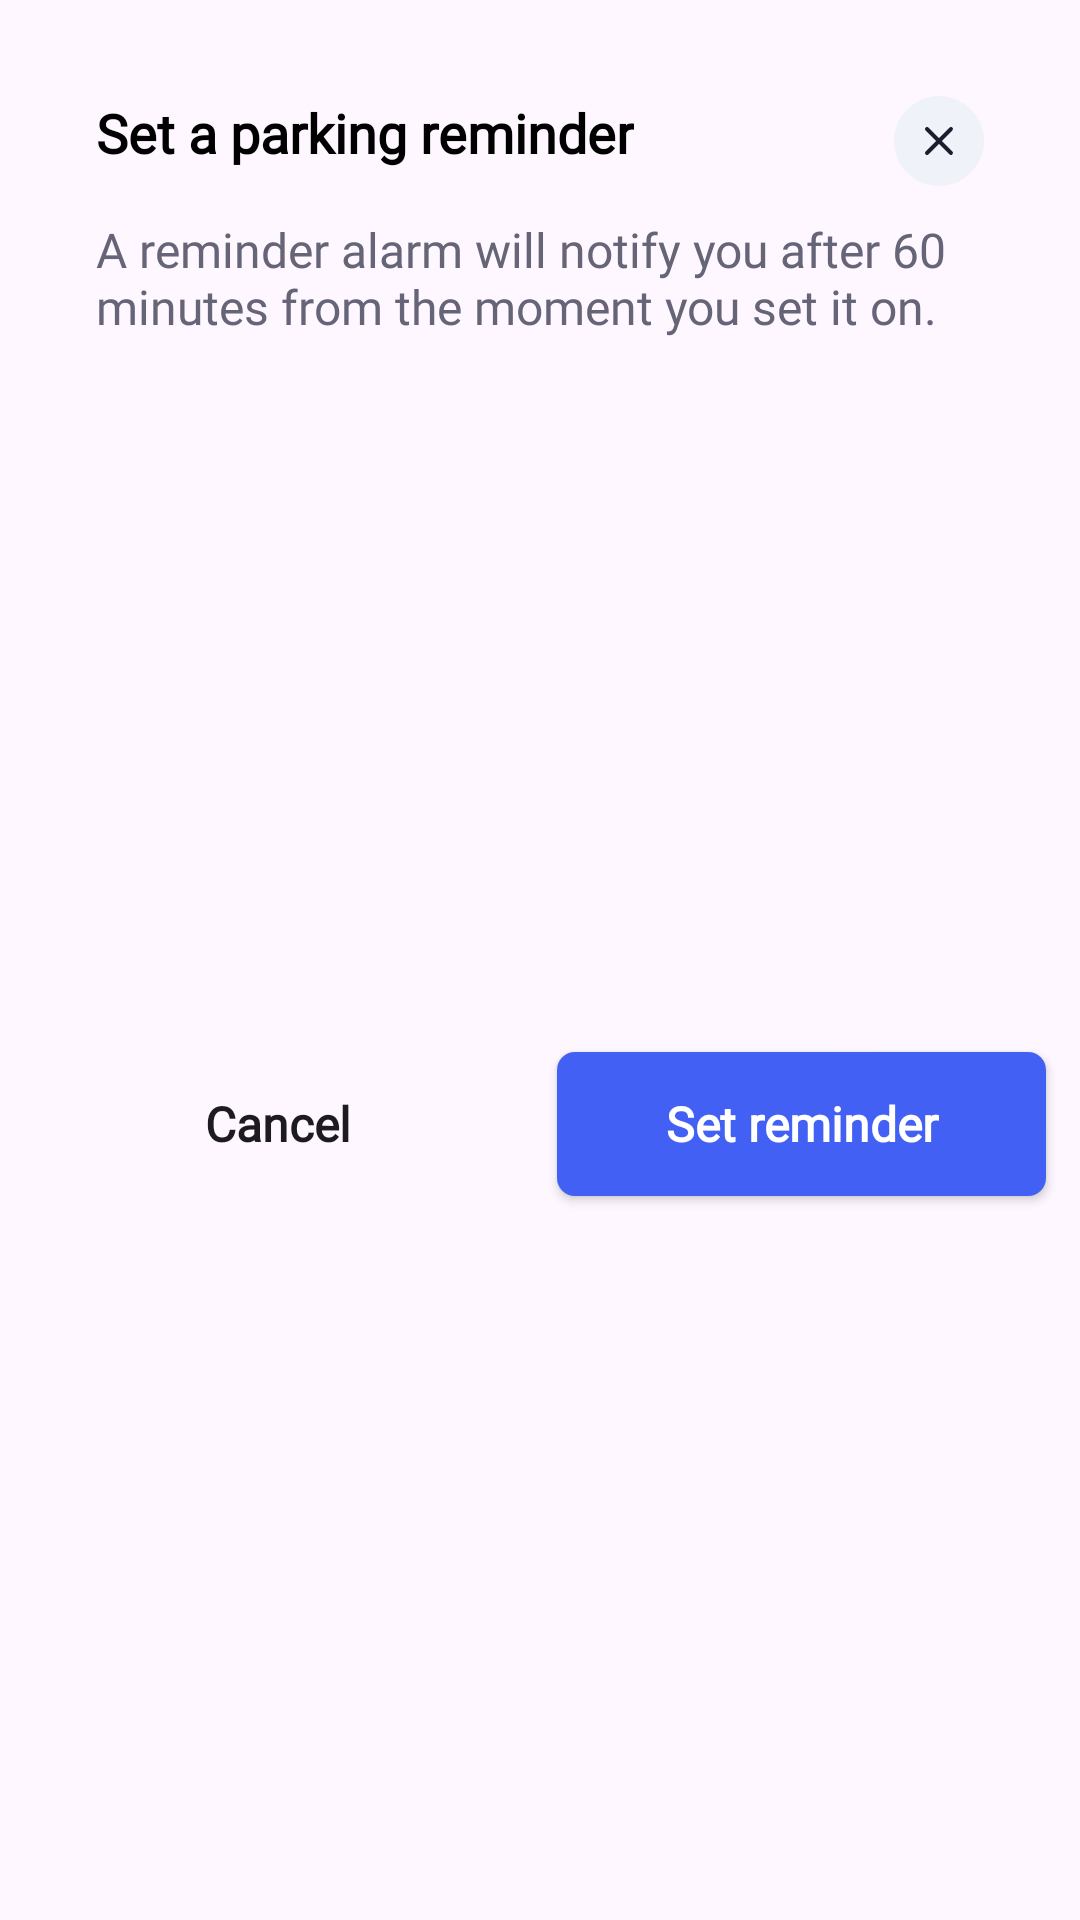

Write the Android layout XML for this screen, with the resource values it uses.
<!-- AndroidManifest.xml: application theme SplashScreenTheme -->
<!-- res/layout/bottom_sheet_reminder_dialog.xml -->
<?xml version="1.0" encoding="utf-8"?>
<androidx.constraintlayout.widget.ConstraintLayout xmlns:android="http://schemas.android.com/apk/res/android"
    android:layout_width="match_parent"
    android:layout_height="222dp"
    android:paddingBottom="20dp"
    xmlns:app="http://schemas.android.com/apk/res-auto">

<TextView
    android:id="@+id/set_reminder_text"
    android:layout_width="wrap_content"
    android:layout_height="wrap_content"
    android:text="Set a parking reminder"
    android:textStyle="bold"
    android:textColor="@color/black"
    android:fontFamily="@font/dm_sans"
    android:textSize="18sp"
    app:layout_constraintStart_toStartOf="parent"
    app:layout_constraintTop_toTopOf="parent"
    android:layout_margin="32dp" />

    <ImageButton
        android:layout_width="30dp"
        android:layout_height="30dp"
        app:layout_constraintEnd_toEndOf="parent"
        app:layout_constraintTop_toTopOf="parent"
        android:layout_margin="32dp"
        android:src="@drawable/ic_close" />

    <TextView
        android:id="@+id/reminder_text"
        android:layout_width="320dp"
        android:layout_height="wrap_content"
        android:text="@string/reminder_text"
        app:layout_constraintStart_toStartOf="@id/set_reminder_text"
        app:layout_constraintTop_toBottomOf="@id/set_reminder_text"
        android:layout_marginTop="16dp"
        android:textColor="#656577"
        android:textSize="16sp"
        android:fontFamily="@font/dm_sans"
        android:gravity="start"/>
    
    <androidx.appcompat.widget.AppCompatButton
        android:id="@+id/cancel_reminder_button"
        android:layout_width="163dp"
        android:layout_height="wrap_content"
        android:text="Cancel"
        android:fontFamily="@font/dm_sans"
        android:textAllCaps="false"
        android:textSize="16sp"
        android:textStyle="bold"
        android:background="@null"
        app:layout_constraintStart_toStartOf="parent"
        app:layout_constraintEnd_toStartOf="@id/set_reminder_button"
        app:layout_constraintTop_toTopOf="@id/set_reminder_button"/>

    <androidx.appcompat.widget.AppCompatButton
        android:id="@+id/set_reminder_button"
        android:layout_width="163dp"
        android:layout_height="wrap_content"
        android:text="Set reminder"
        android:textAllCaps="false"
        android:textColor="@color/white"
        android:fontFamily="@font/dm_sans"
        android:textStyle="bold"
        android:textSize="16sp"
        android:layout_marginTop="16dp"
        android:background="@drawable/parking_info_layout_button"
        app:layout_constraintEnd_toEndOf="parent"
        app:layout_constraintStart_toEndOf="@id/cancel_reminder_button"
        app:layout_constraintTop_toBottomOf="@id/reminder_text"
        app:layout_constraintBottom_toBottomOf="parent"/>
</androidx.constraintlayout.widget.ConstraintLayout>
<!-- resources referenced by this layout -->
<resources>
  <!-- drawable ic_close (drawable) -->
  <vector xmlns:android="http://schemas.android.com/apk/res/android"
      android:width="30dp"
      android:height="30dp"
      android:viewportWidth="30"
      android:viewportHeight="30">
    <path
        android:pathData="M15,15m-15,0a15,15 0,1 1,30 0a15,15 0,1 1,-30 0"
        android:fillColor="#F0F2F9"/>
    <path
        android:pathData="M19,11L11,19M11,11L19,19"
        android:strokeLineJoin="round"
        android:strokeWidth="1.3"
        android:fillColor="#00000000"
        android:strokeColor="#1B1E2C"
        android:strokeLineCap="round"/>
  </vector>
  <!-- drawable parking_info_layout_button (drawable) -->
  <?xml version="1.0" encoding="utf-8"?>
  <shape xmlns:android="http://schemas.android.com/apk/res/android" android:shape="rectangle">
      <solid android:color="#4261F4"/>
      <corners android:radius="6dp"/>
  </shape>
  <string name="reminder_text">A reminder alarm will notify you after 60 minutes from the moment you set it on.</string>
  <style name="SplashScreenTheme" parent="Theme.Material3.DayNight.NoActionBar">
          
          
          <item name="android:windowIsTranslucent">true</item>
      </style>
  <!-- not gathered from this repository: default colours our renderer supplied (Android Studio template values) -->
  <color name="black">#FF000000</color>
  <color name="white">#FFFFFFFF</color>
</resources>
